The GitHub repository aslelekova/coursework-sber contains a labelled image folder "c-1" with 2 categories: clean, dirty. Examples follow, each with its label.

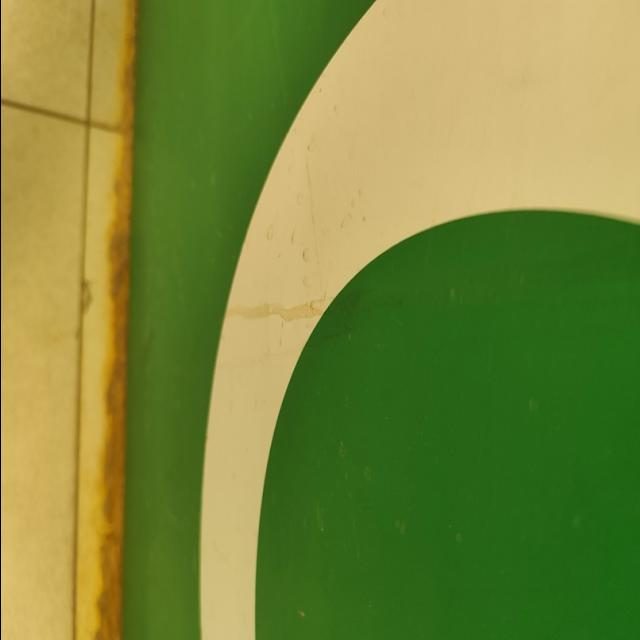
Label: dirty

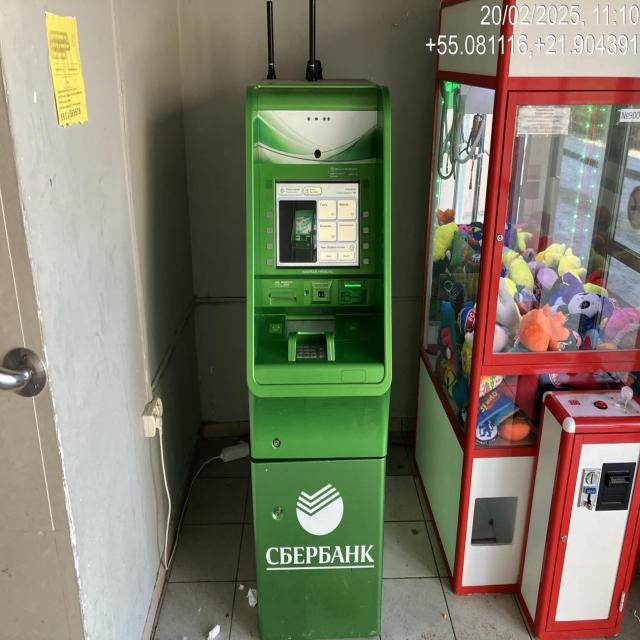
Label: dirty

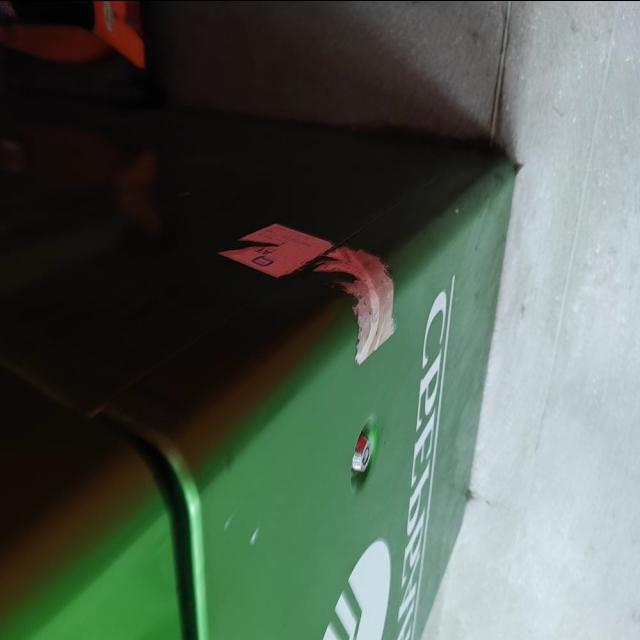
Label: dirty

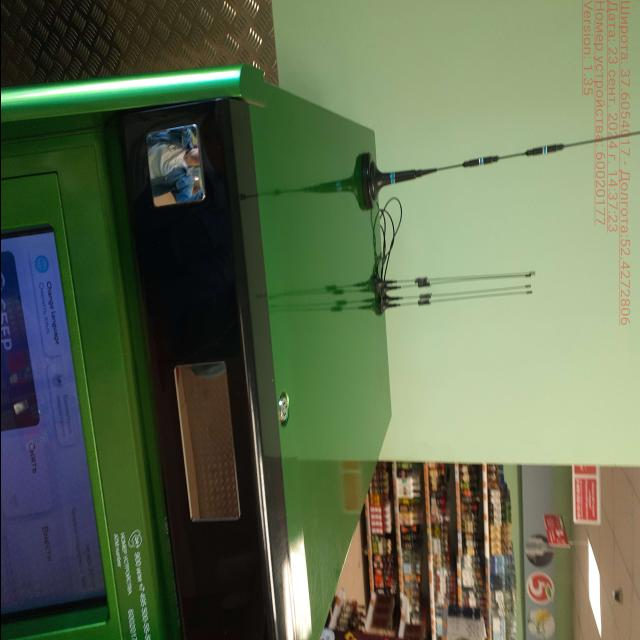
Label: clean

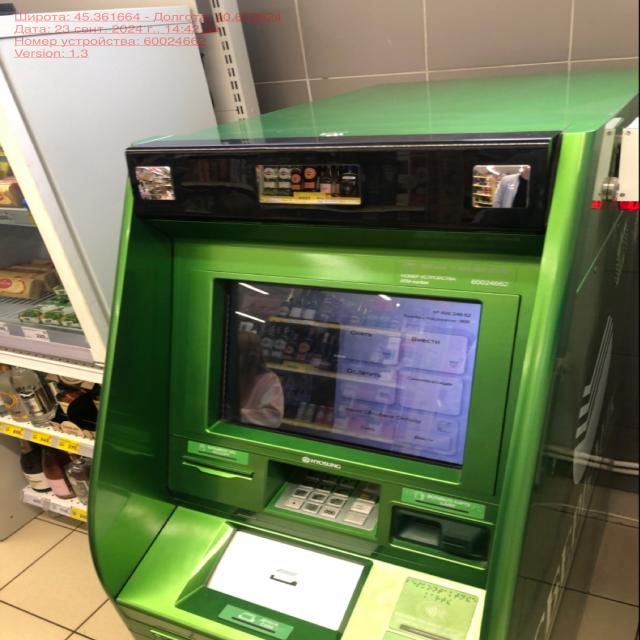
Label: clean

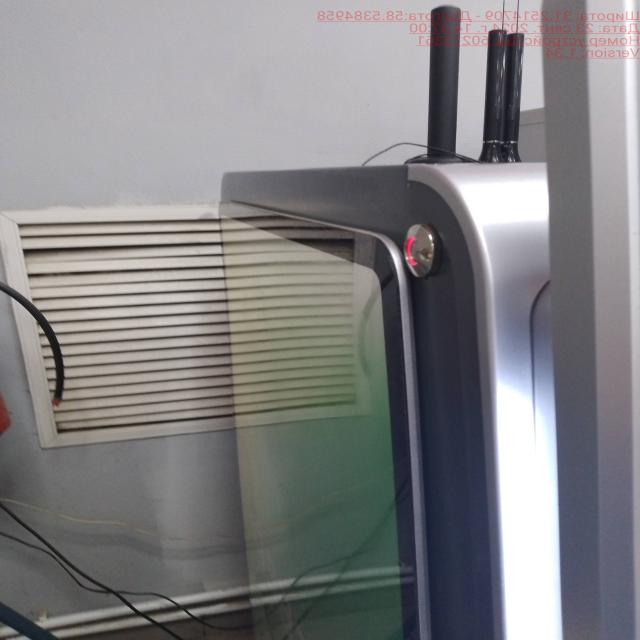
Label: clean
